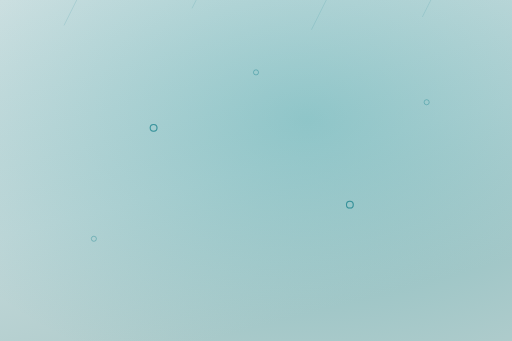
t = 0.00 s
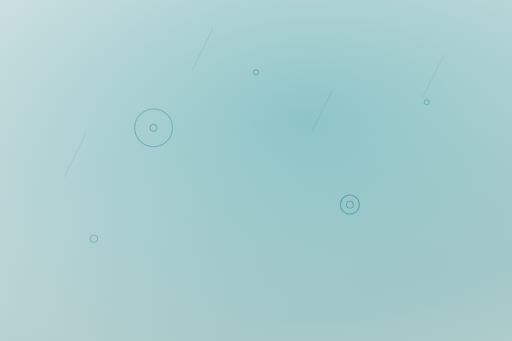
t = 1.30 s
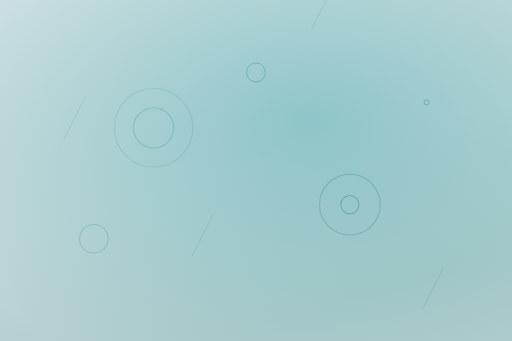
t = 3.00 s
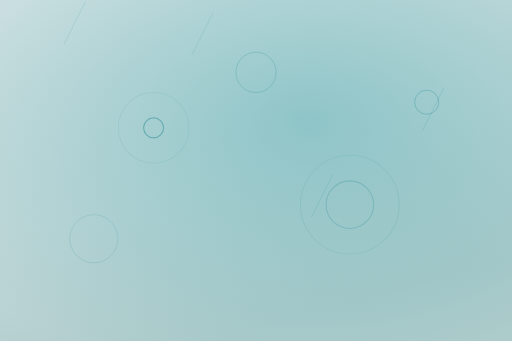
t = 4.55 s
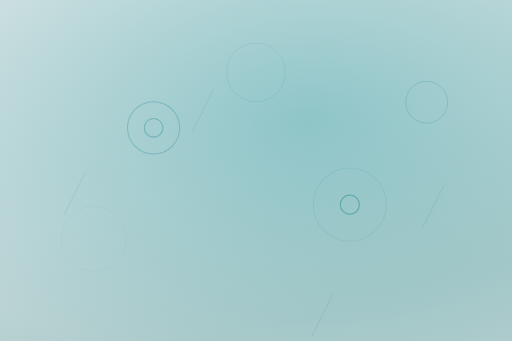
t = 5.90 s
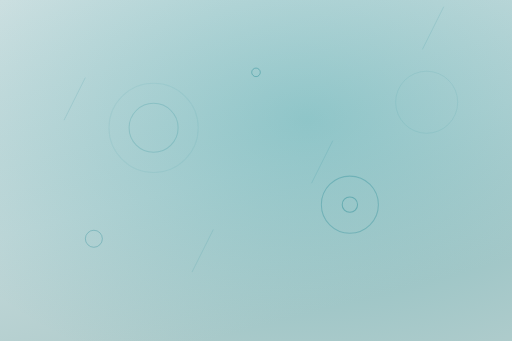
t = 7.45 s

The animated SVG that drew these frames (rendered in a browser with its animation timeline set to each time). Animation: 22 SMIL elements (animate=22); one cycle of 8.90 s, repeats indefinitely.

<svg xmlns="http://www.w3.org/2000/svg" viewBox="0 0 1200 800" preserveAspectRatio="xMidYMid slice">
  <defs>
    <linearGradient id="c2bg" x1="0" y1="0" x2="0.4" y2="1">
      <stop offset="0" stop-color="#d3e2e3"/>
      <stop offset="0.6" stop-color="#c2d8d9"/>
      <stop offset="1" stop-color="#b0cccc"/>
    </linearGradient>
    <radialGradient id="c2glow" cx="0.6" cy="0.35" r="0.8">
      <stop offset="0" stop-color="#12969e" stop-opacity="0.3"/>
      <stop offset="1" stop-color="#12969e" stop-opacity="0"/>
    </radialGradient>
  </defs>
  <rect width="1200" height="800" fill="url(#c2bg)"/>
  <rect width="1200" height="800" fill="url(#c2glow)"/>

  <!-- 多组雨落涟漪,错峰扩散 -->
  <g stroke="#0e7c88" fill="none">
    <g stroke-width="2.4">
      <circle cx="360" cy="300" r="8" stroke-opacity="0.5">
        <animate attributeName="r" dur="4s" repeatCount="indefinite" values="8;120"/>
        <animate attributeName="stroke-opacity" dur="4s" repeatCount="indefinite" values="0.5;0"/>
      </circle>
      <circle cx="360" cy="300" r="8" stroke-opacity="0.4">
        <animate attributeName="r" dur="4s" begin="1.3s" repeatCount="indefinite" values="8;100"/>
        <animate attributeName="stroke-opacity" dur="4s" begin="1.3s" repeatCount="indefinite" values="0.4;0"/>
      </circle>
    </g>
    <g stroke-width="2.4">
      <circle cx="820" cy="480" r="8" stroke-opacity="0.5">
        <animate attributeName="r" dur="4.6s" begin="0.8s" repeatCount="indefinite" values="8;140"/>
        <animate attributeName="stroke-opacity" dur="4.6s" begin="0.8s" repeatCount="indefinite" values="0.5;0"/>
      </circle>
      <circle cx="820" cy="480" r="8" stroke-opacity="0.4">
        <animate attributeName="r" dur="4.6s" begin="2.4s" repeatCount="indefinite" values="8;110"/>
        <animate attributeName="stroke-opacity" dur="4.6s" begin="2.4s" repeatCount="indefinite" values="0.4;0"/>
      </circle>
    </g>
    <g stroke-width="2">
      <circle cx="600" cy="170" r="6" stroke-opacity="0.45">
        <animate attributeName="r" dur="5.2s" begin="2s" repeatCount="indefinite" values="6;90"/>
        <animate attributeName="stroke-opacity" dur="5.2s" begin="2s" repeatCount="indefinite" values="0.45;0"/>
      </circle>
      <circle cx="1000" cy="240" r="6" stroke-opacity="0.4">
        <animate attributeName="r" dur="5.8s" begin="3.1s" repeatCount="indefinite" values="6;95"/>
        <animate attributeName="stroke-opacity" dur="5.8s" begin="3.1s" repeatCount="indefinite" values="0.4;0"/>
      </circle>
      <circle cx="220" cy="560" r="6" stroke-opacity="0.4">
        <animate attributeName="r" dur="5.4s" begin="1.1s" repeatCount="indefinite" values="6;85"/>
        <animate attributeName="stroke-opacity" dur="5.4s" begin="1.1s" repeatCount="indefinite" values="0.4;0"/>
      </circle>
    </g>
  </g>

  <!-- 斜雨丝 -->
  <g stroke="#0e7c88" stroke-opacity="0.18" stroke-width="1.6">
    <line x1="200" y1="-40" x2="150" y2="60">
      <animate attributeName="y1" dur="0.9s" repeatCount="indefinite" values="-40;760"/>
      <animate attributeName="y2" dur="0.9s" repeatCount="indefinite" values="60;860"/>
    </line>
    <line x1="500" y1="-80" x2="450" y2="20">
      <animate attributeName="y1" dur="1.1s" repeatCount="indefinite" values="-80;720"/>
      <animate attributeName="y2" dur="1.1s" repeatCount="indefinite" values="20;820"/>
    </line>
    <line x1="780" y1="-30" x2="730" y2="70">
      <animate attributeName="y1" dur="1s" repeatCount="indefinite" values="-30;770"/>
      <animate attributeName="y2" dur="1s" repeatCount="indefinite" values="70;870"/>
    </line>
    <line x1="1040" y1="-60" x2="990" y2="40">
      <animate attributeName="y1" dur="1.05s" repeatCount="indefinite" values="-60;740"/>
      <animate attributeName="y2" dur="1.05s" repeatCount="indefinite" values="40;840"/>
    </line>
  </g>
</svg>
